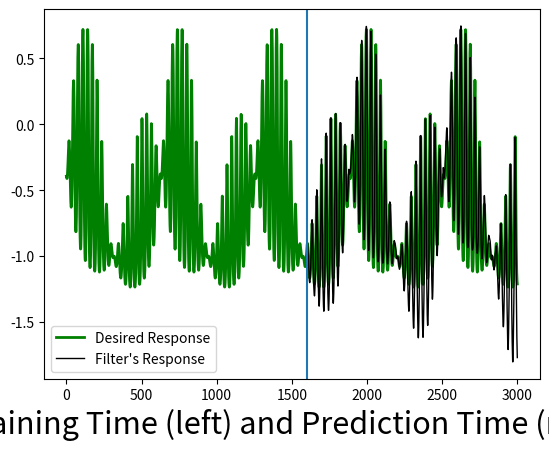

This figure's Python source:
#!/usr/bin/env python2
"""
Tunes a linear IIR filter to have any specified impulse response.
The desired impulse response is specified over some finite time window.
Then the matched IIR filter can be said to "predict" the rest of this
function at times outside the window by simple simulation.
Since this tuning is not for a real-time application, instead of using
an iterative "adaptive filter" method, analytical least-squares was used.

"""
from __future__ import division
import numpy as np
import numpy.linalg as npl
from scipy.linalg import toeplitz
import matplotlib.pyplot as plt

# Function for forming an IIR-filter regression matrix given data x and order M
regmat = lambda x, M: np.hstack((np.ones((len(x), 1)), toeplitz(x, np.concatenate(([x[0]], np.zeros(M-1))))))

# Function that takes data x and regression matrix X and returns the autocor, X.T.dot(X), and crosscor, X.T.dot(x) for x = x[1:].
cormats = lambda x, X: (X.T.dot(X), X.T.dot(x[1:]))

# Weird function to predict, take your pick
func = lambda t: np.arctan(np.cos(-0.01*t)+np.cos(0.01*t+2)+(np.sin(0.01*1/(t+10000)-np.pi/2)+np.sin(0.01*t)*np.sin(0.1*t)**2*np.exp(np.cos(0.001*np.sign(t-100)*np.sin(t)))))
# func = lambda t: 0.1*np.random.randn(np.shape(t)[0]) + np.arctan(np.cos(-0.01*t)+np.cos(0.01*t+2)+(np.sin(0.01*1/(t+10000)-np.pi/2)+np.sin(0.01*t)*np.sin(0.1*t)**2*np.exp(np.cos(0.001*np.sign(t-100)*np.sin(t)))))
# func = lambda t: np.cos(1*np.exp(-t/500)*t)

# Training data
samples = 1600
x = func(np.arange(0, samples))

# Filter order
M = 800

# Regression matrix
X = regmat(x[:-1], M)

# Optimal weights
w = npl.pinv(X).dot(x[1:])

####

# Full simulation time
T = 3000
time = np.arange(0, T)

# Prepare to record
y_pred = []
y_pred.extend(x)

# Let the "filter" run "autonomously" for samples beyond the ones it trained on
for i, t in enumerate(np.arange(samples-1, T-1)):
    filtout = w[0]
    for d in np.arange(0, M):
        filtout += w[d+1]*y_pred[t-d]
    y_pred.append(filtout)

print("MSE: {}".format(np.sqrt(np.mean(np.square(np.subtract(func(time[samples:]), y_pred[samples:]))))))

fig = plt.figure()
ax = fig.add_subplot(1, 1, 1)
ax.plot(time, np.concatenate((x, func(time[samples:]))), 'g', linewidth=2, label="Desired Response")
ax.plot(time[samples-1:], y_pred[samples-1:], 'k', linewidth=1, label="Filter's Response")
ax.set_xlabel("Training Time (left) and Prediction Time (right)", fontsize=22)
plt.axvline(samples-1)
plt.legend()
plt.show()
